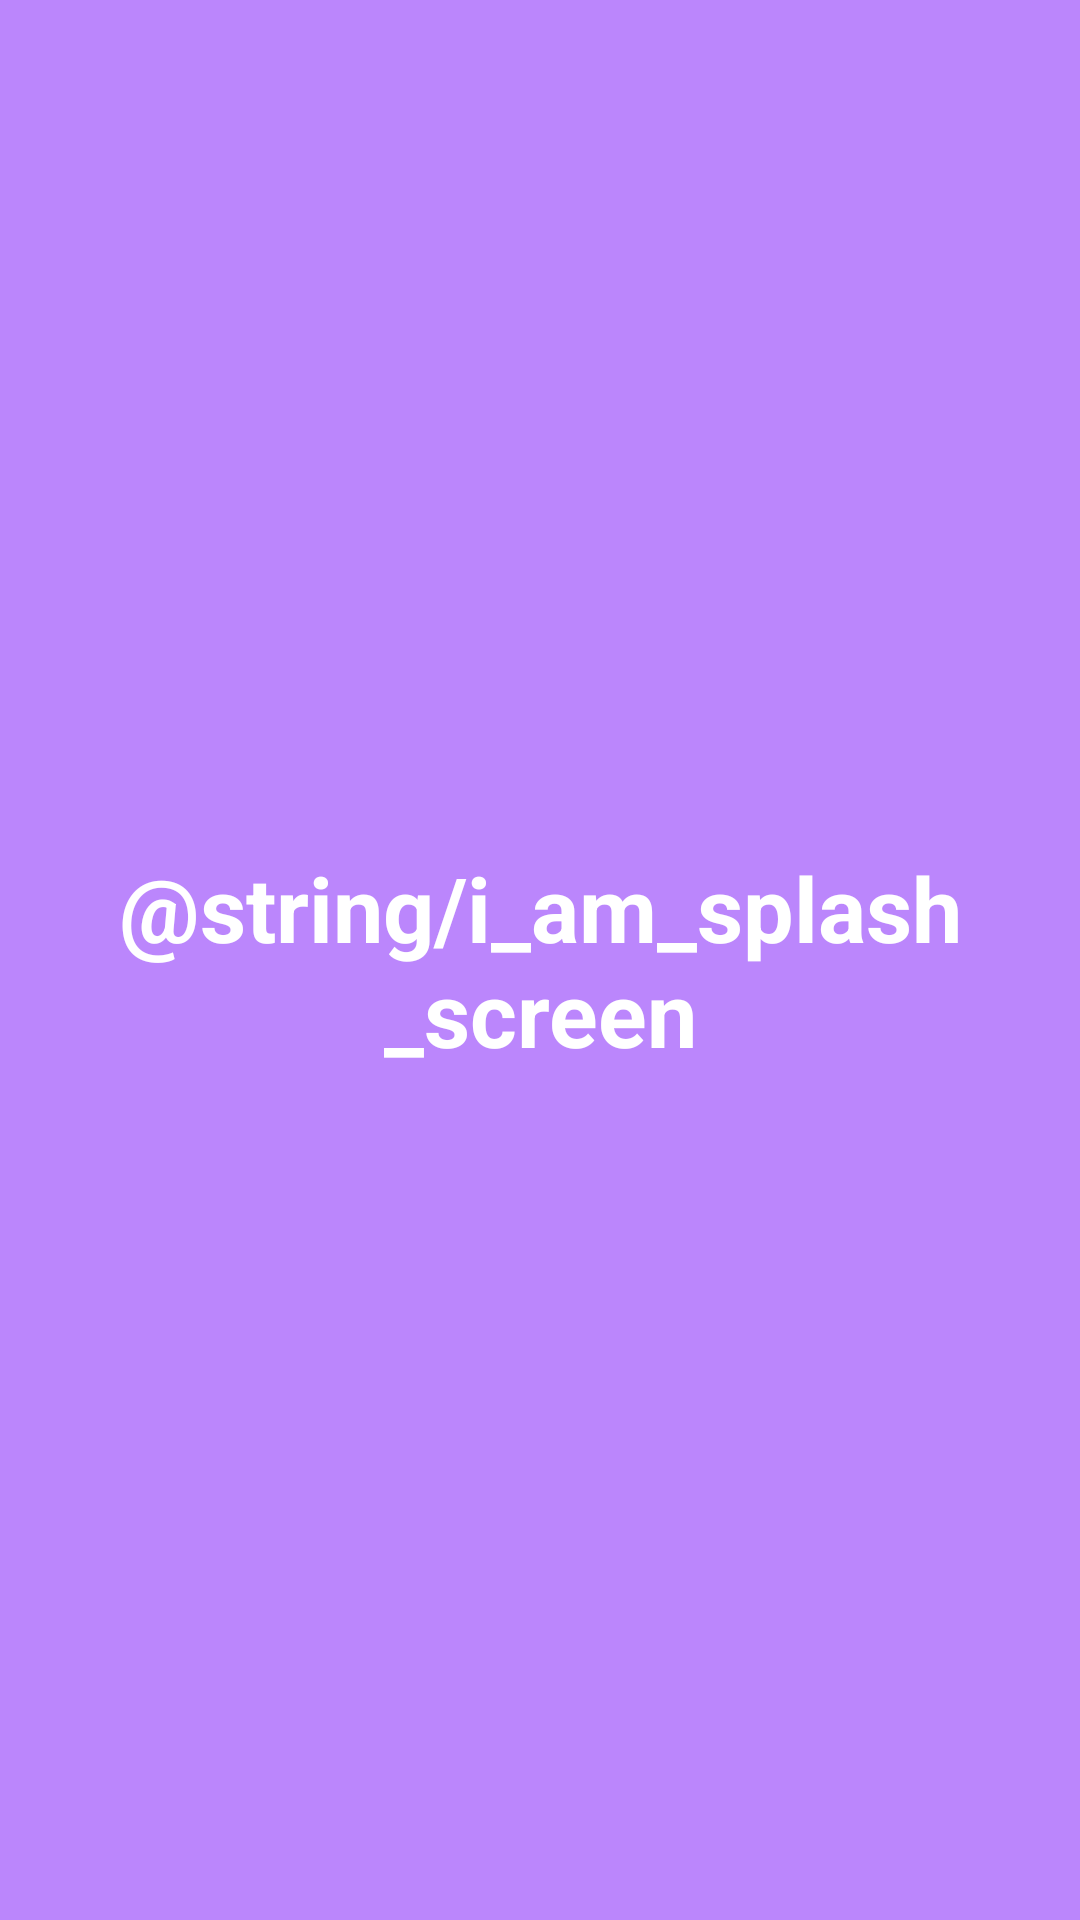

Produce the Android XML layout that renders to this screen, including the resource entries it uses.
<!-- AndroidManifest.xml: application theme Theme.AndroidBasics -->
<!-- res/layout/activity_splash.xml -->
<?xml version="1.0" encoding="utf-8"?>
<LinearLayout xmlns:android="http://schemas.android.com/apk/res/android"
    xmlns:tools="http://schemas.android.com/tools"
    android:layout_width="match_parent"
    android:layout_height="match_parent"
    android:gravity="center"
    android:background="@color/purple_200"
    tools:context=".Splash">

    <TextView
        android:gravity="center"
        android:layout_width="match_parent"
        android:layout_height="wrap_content"
        android:text="@string/i_am_splash_screen"
        android:textSize="30sp"
        android:textStyle="bold"
        android:textColor="@color/white"
        android:layout_margin="20dp"/>
</LinearLayout>
<!-- resources referenced by this layout -->
<resources>
  <color name="purple_200">#FFBB86FC</color>
  <color name="white">#FFFFFFFF</color>
  <style name="Theme.AndroidBasics" parent="Theme.MaterialComponents.DayNight.DarkActionBar">
          
          <item name="colorPrimary">@color/carrot</item>
          <item name="colorPrimaryVariant">@color/gray</item>
          <item name="colorOnPrimary">@color/white</item>
          
          <item name="colorSecondary">@color/teal_200</item>
          <item name="colorSecondaryVariant">@color/teal_700</item>
          <item name="colorOnSecondary">@color/black</item>
          
          <item name="android:statusBarColor" tools:targetApi="l">?attr/colorPrimaryVariant</item>
          
      </style>
  <color name="carrot">#ffa886</color>
  <color name="gray">#494d5f</color>
  <color name="teal_200">#FF03DAC5</color>
  <color name="teal_700">#FF018786</color>
  <color name="black">#FF000000</color>
</resources>
